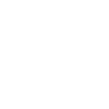
t = 0.00 s
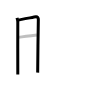
t = 2.25 s
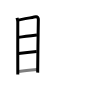
t = 4.50 s
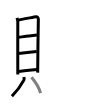
t = 6.50 s
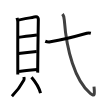
t = 8.75 s
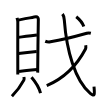
t = 11.00 s

The animated SVG that drew these frames (rendered in a browser with its animation timeline set to each time). Animation: 11 SMIL elements (animate=11); one cycle of 11.00 s.

<svg width="109px" height="109px" viewBox="0 0 px 109px" xmlns="http://www.w3.org/2000/svg" xmlns:xlink="http://www.w3.org/1999/xlink" xml:space="preserve" version="1.1"  baseProfile="full">
<path d="M17,17.91c0.33,1.27,0.8,2.22,0.8,3.92c0,1.7-0.11,50.99,0,52.69" style="fill:none;stroke:black;stroke-width:3;opacity:0">
  <animate attributeType="CSS" attributeName="opacity" from="0" to="1" begin="0s" dur="1s" repeatCount="Indefinite" fill="freeze" />
</path>
<path d="M18.34,19.93c1.85-0.21,15.92-2.93,17.6-3.19c1.4-0.21,2.51,1.19,2.39,2.76c-0.15,2-0.65,51.84-0.65,53.12" style="fill:none;stroke:black;stroke-width:3;opacity:0">
  <animate attributeType="CSS" attributeName="opacity" from="0" to="1" begin="1s" dur="1s" repeatCount="Indefinite" fill="freeze" />
</path>
<path d="M18.31,37.36c3.82-0.64,13.75-1.89,18.61-2.43" style="fill:none;stroke:black;stroke-width:3;opacity:0">
  <animate attributeType="CSS" attributeName="opacity" from="0" to="1" begin="2s" dur="1s" repeatCount="Indefinite" fill="freeze" />
</path>
<path d="M18.46,53.53c5.62-0.85,12.54-1.61,18.24-2.05" style="fill:none;stroke:black;stroke-width:3;opacity:0">
  <animate attributeType="CSS" attributeName="opacity" from="0" to="1" begin="3s" dur="1s" repeatCount="Indefinite" fill="freeze" />
</path>
<path d="M18.94,71.57c4.43-0.92,12.59-1.69,18.25-2.05" style="fill:none;stroke:black;stroke-width:3;opacity:0">
  <animate attributeType="CSS" attributeName="opacity" from="0" to="1" begin="4s" dur="1s" repeatCount="Indefinite" fill="freeze" />
</path>
<path d="M23.84,76.96c0.34,1.58,0.63,1.97,0,3.16c-2.85,5.34-7.86,12.02-11.94,16.13" style="fill:none;stroke:black;stroke-width:3;opacity:0">
  <animate attributeType="CSS" attributeName="opacity" from="0" to="1" begin="5s" dur="1s" repeatCount="Indefinite" fill="freeze" />
</path>
<path d="M31.48,77.17c3.69,4.31,8.06,12.11,9.06,15.88" style="fill:none;stroke:black;stroke-width:3;opacity:0">
  <animate attributeType="CSS" attributeName="opacity" from="0" to="1" begin="6s" dur="1s" repeatCount="Indefinite" fill="freeze" />
</path>
<path d="M45.25,41.25c1.36,0.56,3.86,0.79,5.21,0.56c10.45-1.79,24.15-5.14,36.33-8.57c1.7-0.48,2.91-0.3,4.04-0.02" style="fill:none;stroke:black;stroke-width:3;opacity:0">
  <animate attributeType="CSS" attributeName="opacity" from="0" to="1" begin="7s" dur="1s" repeatCount="Indefinite" fill="freeze" />
</path>
<path d="M62.49,14c1.3,1.69,1.51,2.16,1.79,5.8C66.55,50.24,75,80.75,90.26,93.3c4.85,3.99,4.39,0.73,3.74-6.76" style="fill:none;stroke:black;stroke-width:3;opacity:0">
  <animate attributeType="CSS" attributeName="opacity" from="0" to="1" begin="8s" dur="1s" repeatCount="Indefinite" fill="freeze" />
</path>
<path d="M85.71,45.24c0.11,0.93,0.45,2.46-0.22,3.74C80.5,58.5,69.5,76,46.75,85.59" style="fill:none;stroke:black;stroke-width:3;opacity:0">
  <animate attributeType="CSS" attributeName="opacity" from="0" to="1" begin="9s" dur="1s" repeatCount="Indefinite" fill="freeze" />
</path>
<path d="M76.24,16.71c2.48,1.98,6.44,6.5,7.59,9.89" style="fill:none;stroke:black;stroke-width:3;opacity:0">
  <animate attributeType="CSS" attributeName="opacity" from="0" to="1" begin="10s" dur="1s" repeatCount="Indefinite" fill="freeze" />
</path>
</svg>
